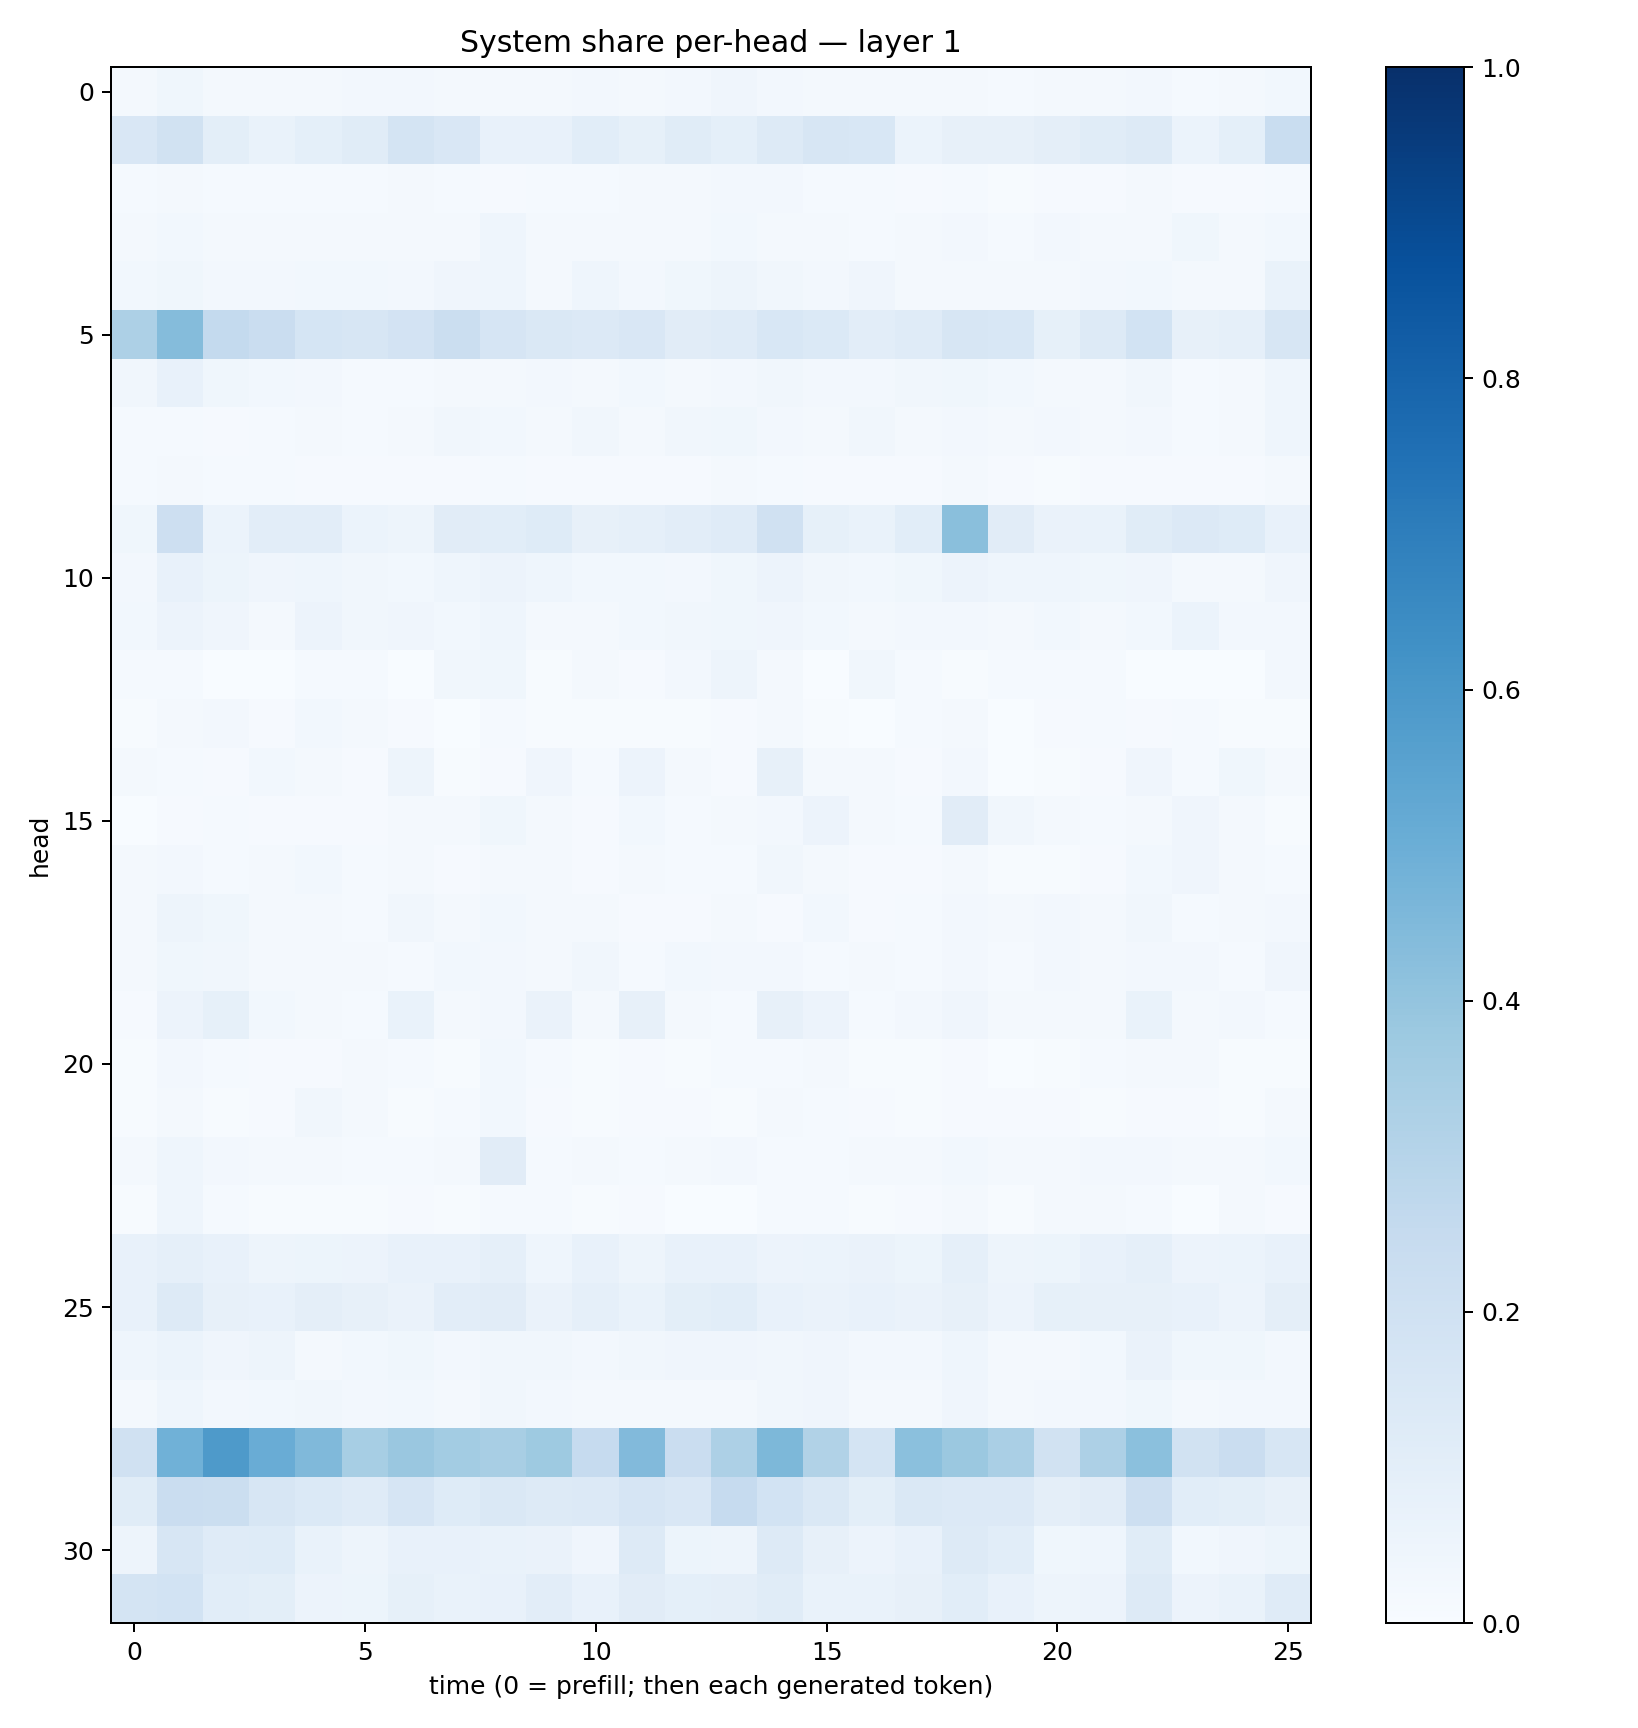

Source data for this figure (header and first rows):
0.0176938, 0.037959654, 0.020306543, 0.015677076, 0.017286334, 0.024844712, 0.026737772, 0.02102839, 0.022179637, 0.017662643, 0.02368487, 0.020774428, 0.023887405, 0.042145755, 0.02442767, 0.022333568, 0.021597868, 0.019820558, 0.018516896, 0.014824436, 0.017131813, 0.019166598, 0.025290512, 0.013866941
0.1503, 0.1882, 0.1001, 0.07009, 0.09316, 0.116, 0.1769, 0.1494, 0.07514, 0.07401, 0.108, 0.08243, 0.1145, 0.09113, 0.1276, 0.158, 0.1553, 0.05925, 0.07826, 0.08144, 0.09416, 0.1171, 0.1297, 0.06231
0.01432, 0.02052, 0.01422, 0.01497, 0.01205, 0.01451, 0.017, 0.01337, 0.01109, 0.01476, 0.01552, 0.01966, 0.01846, 0.02601, 0.02503, 0.01281, 0.01299, 0.01162, 0.01254, 0.007749, 0.007896, 0.01102, 0.01718, 0.008854
0.0194, 0.02795, 0.01803, 0.01601, 0.02296, 0.0159, 0.01845, 0.02294, 0.04489, 0.02103, 0.01675, 0.01578, 0.01638, 0.03122, 0.02302, 0.01941, 0.01424, 0.01655, 0.02519, 0.01363, 0.02464, 0.01579, 0.02194, 0.03733
0.0281, 0.03694, 0.02715, 0.02673, 0.02929, 0.02853, 0.02487, 0.04279, 0.04422, 0.01898, 0.04406, 0.02636, 0.03827, 0.04719, 0.03404, 0.02465, 0.03967, 0.02282, 0.0199, 0.01745, 0.02316, 0.02698, 0.03085, 0.02228
0.3257, 0.4371, 0.2559, 0.2287, 0.1693, 0.1566, 0.1806, 0.2207, 0.1646, 0.1468, 0.1345, 0.1522, 0.1127, 0.1181, 0.1556, 0.1375, 0.1046, 0.121, 0.1578, 0.1534, 0.08564, 0.128, 0.1853, 0.07983
0.03426, 0.07704, 0.0375, 0.03096, 0.0265, 0.01448, 0.01268, 0.02012, 0.02317, 0.02605, 0.02028, 0.02931, 0.01822, 0.0256, 0.03505, 0.02527, 0.02545, 0.032, 0.038, 0.02772, 0.01728, 0.02084, 0.03452, 0.01209
0.01524, 0.01462, 0.01083, 0.01384, 0.01564, 0.01292, 0.01671, 0.03203, 0.03116, 0.02165, 0.03488, 0.02044, 0.03351, 0.03689, 0.02516, 0.02224, 0.0338, 0.02074, 0.02641, 0.02194, 0.02498, 0.01987, 0.02498, 0.01462
0.0135, 0.01912, 0.0138, 0.01276, 0.008263, 0.00945, 0.0105, 0.01061, 0.01311, 0.01111, 0.009383, 0.009048, 0.01042, 0.01623, 0.01243, 0.01113, 0.01012, 0.009969, 0.01756, 0.01074, 0.00764, 0.008329, 0.01169, 0.008407
0.03548, 0.2118, 0.06144, 0.1031, 0.1054, 0.06198, 0.04866, 0.1102, 0.1057, 0.1212, 0.08031, 0.08813, 0.1039, 0.1192, 0.1984, 0.08487, 0.06928, 0.1062, 0.4219, 0.1103, 0.06585, 0.06715, 0.1157, 0.1357
0.02719, 0.0708, 0.05302, 0.04145, 0.04526, 0.03213, 0.02845, 0.04424, 0.05759, 0.04424, 0.03001, 0.03076, 0.02715, 0.03813, 0.05593, 0.03346, 0.02847, 0.03876, 0.05645, 0.04475, 0.04417, 0.03794, 0.03999, 0.01986
0.0278, 0.05822, 0.04141, 0.02298, 0.05672, 0.03335, 0.04098, 0.02855, 0.04554, 0.02079, 0.02165, 0.0291, 0.03218, 0.03727, 0.04185, 0.02756, 0.02038, 0.02443, 0.02563, 0.02136, 0.0274, 0.02338, 0.03089, 0.05967
0.01378, 0.01273, 0.003671, 0.001999, 0.01436, 0.01213, 0.003171, 0.0313, 0.03817, 0.007739, 0.02325, 0.01161, 0.02433, 0.04748, 0.01572, 0.003398, 0.03435, 0.01214, 0.00415, 0.01349, 0.01451, 0.01482, 0.00279, 0.002688
0.004077, 0.01653, 0.02661, 0.009135, 0.02842, 0.01708, 0.008456, 0.003385, 0.01396, 0.004809, 0.00406, 0.005414, 0.004841, 0.008272, 0.01856, 0.007498, 0.002927, 0.0137, 0.02065, 0.003751, 0.01008, 0.01315, 0.009979, 0.01448
0.01772, 0.01323, 0.009381, 0.03097, 0.01756, 0.00865, 0.04761, 0.00572, 0.00813, 0.04121, 0.01363, 0.0574, 0.01982, 0.00908, 0.07855, 0.02204, 0.01885, 0.009189, 0.02416, 0.003308, 0.005859, 0.009618, 0.04209, 0.01211
0.001331, 0.0114, 0.01344, 0.01123, 0.01147, 0.01116, 0.01878, 0.01637, 0.03772, 0.01806, 0.0107, 0.02754, 0.01283, 0.01903, 0.02709, 0.05522, 0.01687, 0.01502, 0.1108, 0.03314, 0.02259, 0.01384, 0.01859, 0.04296
0.01643, 0.02451, 0.01512, 0.01789, 0.02755, 0.01203, 0.01894, 0.01155, 0.02344, 0.02006, 0.009524, 0.02299, 0.0131, 0.01232, 0.03344, 0.02127, 0.008121, 0.01137, 0.0193, 0.007773, 0.007128, 0.008697, 0.02758, 0.04151
0.02212, 0.04742, 0.03733, 0.01588, 0.018, 0.01541, 0.0335, 0.02235, 0.02813, 0.01728, 0.01575, 0.01018, 0.01167, 0.02311, 0.01116, 0.0297, 0.00972, 0.01465, 0.02421, 0.01827, 0.02349, 0.01914, 0.03215, 0.01356
0.02315, 0.03571, 0.03203, 0.01566, 0.01574, 0.01676, 0.01338, 0.03071, 0.02392, 0.01944, 0.03367, 0.01186, 0.02826, 0.02646, 0.02421, 0.01519, 0.0204, 0.01272, 0.02707, 0.01426, 0.02561, 0.0187, 0.02707, 0.0242
0.01107, 0.05724, 0.08389, 0.0291, 0.01784, 0.01407, 0.06946, 0.01798, 0.0266, 0.06464, 0.01714, 0.08152, 0.02277, 0.0124, 0.07958, 0.05825, 0.01426, 0.02482, 0.04239, 0.01633, 0.01686, 0.01681, 0.06739, 0.02322
0.007809, 0.02555, 0.01461, 0.01142, 0.008918, 0.01968, 0.01307, 0.006543, 0.02972, 0.01367, 0.005864, 0.01015, 0.006458, 0.01227, 0.01214, 0.01841, 0.004153, 0.007515, 0.01104, 0.003879, 0.005526, 0.01503, 0.02072, 0.01729
0.004584, 0.01837, 0.006817, 0.01088, 0.03376, 0.01626, 0.007559, 0.01387, 0.02789, 0.01079, 0.007481, 0.01156, 0.008577, 0.006172, 0.01593, 0.01537, 0.007871, 0.004573, 0.01063, 0.008674, 0.00955, 0.006447, 0.01093, 0.007823
0.01836, 0.04546, 0.02399, 0.02182, 0.01947, 0.01518, 0.01349, 0.02026, 0.1132, 0.01548, 0.01829, 0.01325, 0.02098, 0.02365, 0.01424, 0.01466, 0.01724, 0.02042, 0.03083, 0.02022, 0.01729, 0.02366, 0.02354, 0.02078
0.007335, 0.04368, 0.01229, 0.00682, 0.005429, 0.006988, 0.01089, 0.005963, 0.01398, 0.01263, 0.005492, 0.01014, 0.002379, 0.003733, 0.01281, 0.01346, 0.004089, 0.01087, 0.01854, 0.005849, 0.01799, 0.01583, 0.0151, 0.003263
0.07255, 0.08914, 0.07615, 0.04782, 0.05418, 0.0583, 0.07349, 0.07785, 0.08864, 0.04643, 0.07281, 0.05013, 0.07067, 0.07438, 0.05823, 0.06014, 0.06317, 0.05225, 0.08625, 0.04856, 0.05313, 0.07588, 0.08828, 0.05578
0.07094, 0.1258, 0.0784, 0.07285, 0.09476, 0.07881, 0.06276, 0.1028, 0.1099, 0.06265, 0.08878, 0.06793, 0.1009, 0.1055, 0.07537, 0.06467, 0.0753, 0.06383, 0.07838, 0.05714, 0.08374, 0.08191, 0.07876, 0.07613
0.04392, 0.05904, 0.04071, 0.04912, 0.02163, 0.02848, 0.03866, 0.02668, 0.03204, 0.03334, 0.02667, 0.0331, 0.03989, 0.04059, 0.034, 0.04191, 0.02571, 0.02461, 0.04566, 0.0207, 0.02045, 0.02864, 0.06405, 0.03732
0.01812, 0.04301, 0.02346, 0.02948, 0.0324, 0.02676, 0.02814, 0.02039, 0.03435, 0.02688, 0.02041, 0.01864, 0.01892, 0.02152, 0.03324, 0.03968, 0.01946, 0.02001, 0.03979, 0.0171, 0.02443, 0.02566, 0.03697, 0.01752
0.1979, 0.4865, 0.5891, 0.5074, 0.4454, 0.3458, 0.3843, 0.3565, 0.3436, 0.3738, 0.2492, 0.4446, 0.2289, 0.327, 0.454, 0.315, 0.1749, 0.4193, 0.379, 0.3381, 0.1901, 0.3258, 0.4214, 0.1902
0.1159, 0.2268, 0.2204, 0.1632, 0.1382, 0.1207, 0.1646, 0.1226, 0.1442, 0.1319, 0.1366, 0.1666, 0.1491, 0.2473, 0.185, 0.1411, 0.09828, 0.1468, 0.1343, 0.1328, 0.09673, 0.1116, 0.2122, 0.1055
0.04967, 0.1596, 0.1207, 0.1241, 0.06935, 0.04807, 0.07458, 0.07668, 0.06656, 0.06259, 0.04098, 0.1323, 0.05319, 0.04799, 0.1289, 0.0808, 0.05751, 0.07363, 0.1264, 0.1058, 0.03662, 0.04687, 0.1165, 0.03101
0.1744, 0.1856, 0.1087, 0.1, 0.05636, 0.05358, 0.08497, 0.0679, 0.07162, 0.1042, 0.07658, 0.1127, 0.09091, 0.09448, 0.1145, 0.06878, 0.06765, 0.079, 0.1066, 0.07348, 0.05032, 0.05823, 0.131, 0.05534
